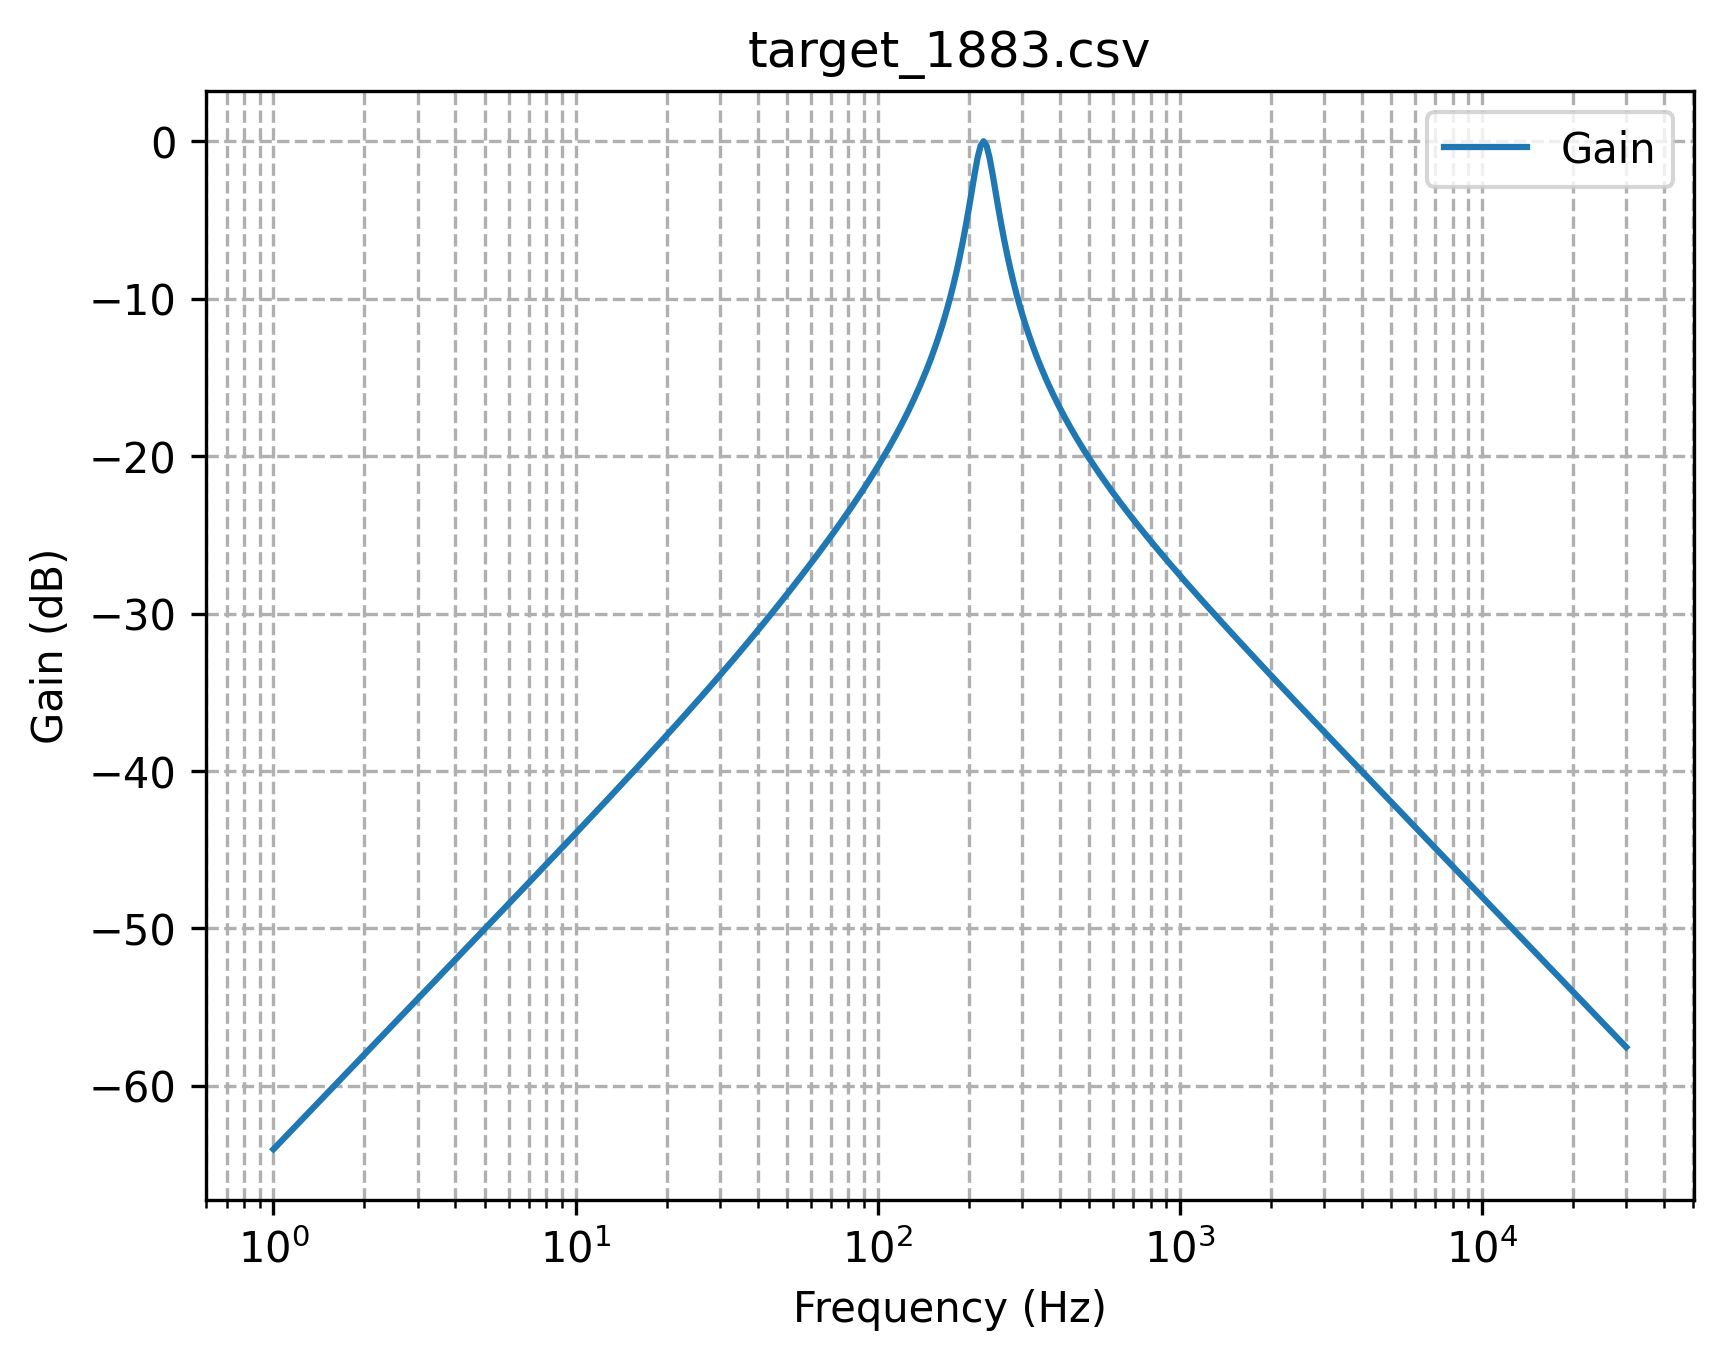

Data behind this chart, as committed beside it:
Frequency, Gain, Phase
1.0, 0.0006284, 1.574
1.023, 0.000643, 1.574
1.047, 0.000658, 1.574
1.072, 0.0006733, 1.574
1.096, 0.000689, 1.574
1.122, 0.0007051, 1.574
1.148, 0.0007215, 1.574
1.175, 0.0007383, 1.574
1.202, 0.0007555, 1.574
1.23, 0.0007731, 1.574
1.259, 0.0007911, 1.574
1.288, 0.0008095, 1.575
1.318, 0.0008284, 1.575
1.349, 0.0008477, 1.575
1.38, 0.0008675, 1.575
1.413, 0.0008877, 1.575
1.445, 0.0009084, 1.575
1.479, 0.0009295, 1.575
1.514, 0.0009512, 1.575
1.549, 0.0009734, 1.575
1.585, 0.000996, 1.576
1.622, 0.001019, 1.576
1.66, 0.001043, 1.576
1.698, 0.001067, 1.576
1.738, 0.001092, 1.576
1.778, 0.001118, 1.576
1.82, 0.001144, 1.576
1.862, 0.00117, 1.576
1.905, 0.001198, 1.577
1.95, 0.001226, 1.577
1.995, 0.001254, 1.577
2.042, 0.001283, 1.577
2.089, 0.001313, 1.577
2.138, 0.001344, 1.577
2.188, 0.001375, 1.578
2.239, 0.001407, 1.578
2.291, 0.00144, 1.578
2.344, 0.001474, 1.578
2.399, 0.001508, 1.578
2.455, 0.001543, 1.578
2.512, 0.001579, 1.579
2.57, 0.001616, 1.579
2.63, 0.001654, 1.579
2.692, 0.001692, 1.579
2.754, 0.001732, 1.579
2.818, 0.001772, 1.58
2.884, 0.001813, 1.58
2.951, 0.001856, 1.58
3.02, 0.001899, 1.58
3.09, 0.001943, 1.58
3.162, 0.001989, 1.581
3.236, 0.002035, 1.581
3.311, 0.002083, 1.581
3.388, 0.002131, 1.581
3.467, 0.002181, 1.582
3.548, 0.002232, 1.582
3.631, 0.002284, 1.582
3.715, 0.002337, 1.582
3.802, 0.002392, 1.583
3.89, 0.002448, 1.583
... 389 more rows
